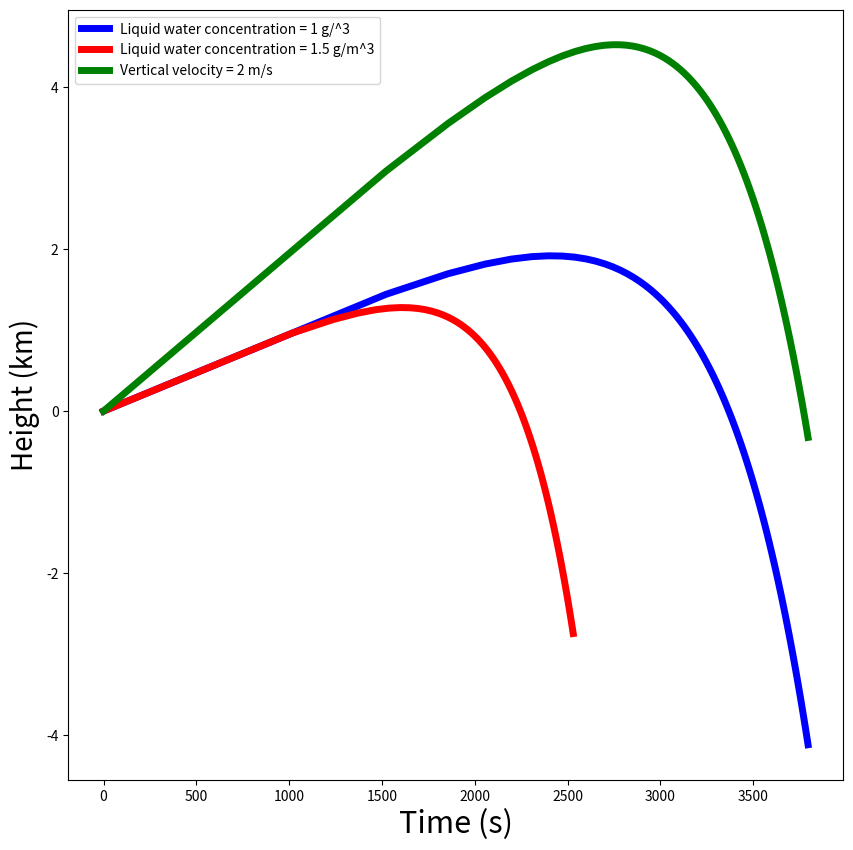

Write the Python code that produced this figure.
# -*- coding: utf-8 -*-
"""
Created on Wed Oct 25 10:50:13 2017

[redacted]
"""

# -*- coding: utf-8 -*-
"""
Created on Tue Oct 24 15:37:55 2017

[redacted]
"""

import numpy as np
import matplotlib.pyplot as plt


r1 = 1*10**(-6) #initial drop size of radius in m
rho = 1000 #density of liquid water in units of kg/m^3
c = 1.0*10**(-3) # liquid water concentration in kg/m^3
c2 = 1.5*10**(-3)
w = 1 #vertical velocity in units of m/s
w2 = 2
e = 1 #collision efficiency
k = 8000 #in units per second

rstep = (0.002 - 0.000001)/100 #defining 100 values in our array for the final droplet size
r2 = np.arange(1*10**(-6), 2*10**(-3), rstep)  #final drop size array ranging from 1 micron to 2 mm


const1 = (4*rho)/(e*c)
const2 = w/k
const3 = (4*rho)/(e*c2)
const4 = w2/k
ratio = r2/r1

z = const1*(const2*np.log(ratio) - r2 + r1) #part b
z2 = const3*(const2*np.log(ratio) - r2 + r1) #part c
z3 = const1*(const4*np.log(ratio) - r2 + r1) #part d
z = z/1000
z2 = z2/1000
z3 = z3/1000



maxz = np.max(z) #find the maximum height
maxz2 = np.max(z2)
maxz3 = np.max(z3)


#maxheight = np.where(z==maxz)
#maxheight2 = np.where(z2==maxz2)
#maxheight3 = np.where(z3==maxz3)





###From the continuous-collection model
top = 4*rho*np.log(r2/r1)
bottom = k*c*1
bottom2 = k*c2*1
bottom3 = k*c*1

dt = (top/bottom)#/60
dt2 = (top/bottom2)#/60
dt3 = (top/bottom3)#/60

r2 = r2*10**(3) #r2 in units of mm

###change in time

####Plot######

FIG_WIDTH_INCHES = 10
FIG_HEIGHT_INCHES = 10

_, axes_object = plt.subplots(1, 1, figsize=(FIG_WIDTH_INCHES, FIG_HEIGHT_INCHES))
#plt.xscale('log')
xvals = dt
yvals = z
#plt.ylim(-1000, 2000)
plt.xlabel('Time (s)', size = 22.0)
plt.ylabel('Height (km)', size = 20.0)
axes_object.plot(xvals, yvals, 'b', linewidth = 5.0, label = 'Liquid water concentration = 1 g/^3')

xvals = dt2
yvals2 = z2
plt.xlabel('Time (s)', size = 22.0)
plt.ylabel('Height(km)', size = 20.0)
axes_object.plot(xvals, yvals2, 'r', linewidth = 5.0, label = 'Liquid water concentration = 1.5 g/m^3')


xvals = dt3
yvals3 = z3
plt.xlabel('Time (s)', size = 22.0)
plt.ylabel('Height (km)', size = 20.0)
axes_object.plot(xvals, yvals3, 'g', linewidth = 5.0, label = 'Vertical velocity = 2 m/s')


plt.legend()

plt.show()
